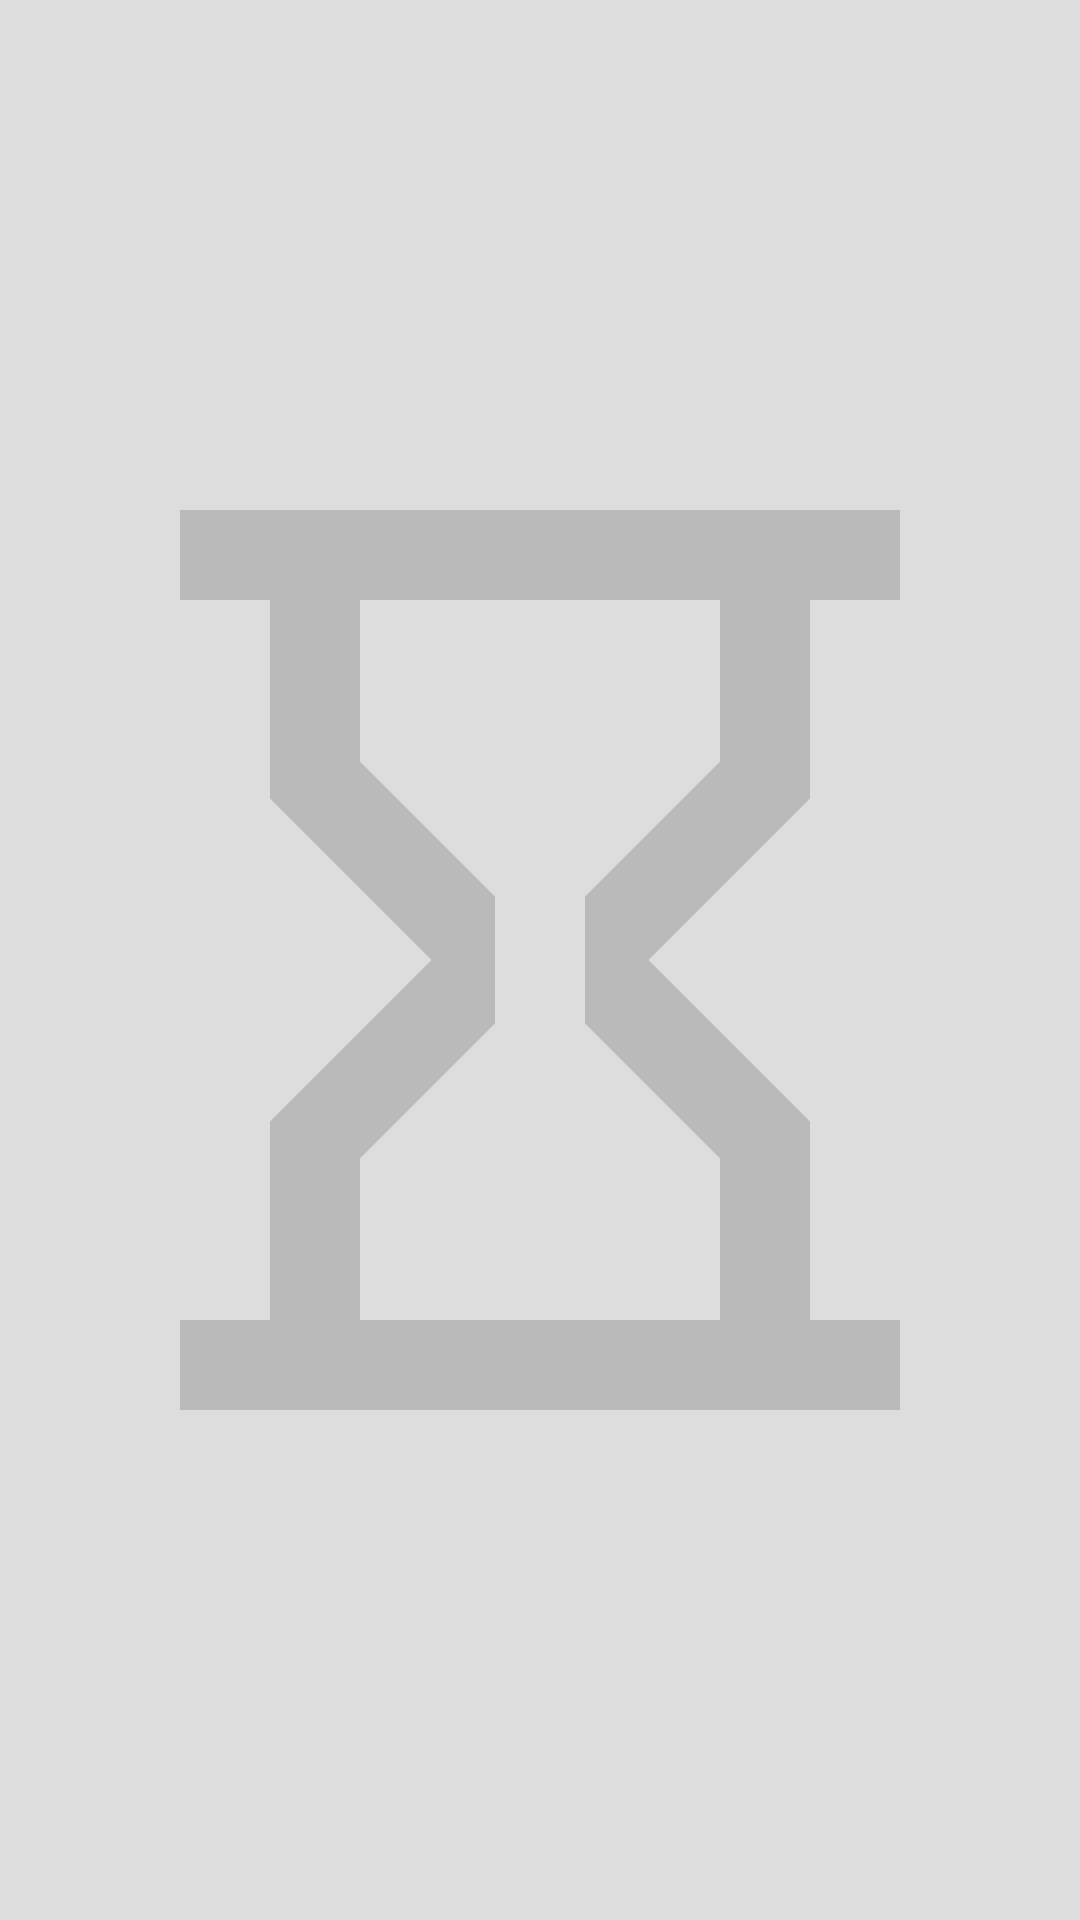

Here is an Android app screen rendered from its layout file. Give the layout XML and the strings, colors and styles it references.
<!-- AndroidManifest.xml: application theme AppTheme -->
<!-- res/layout/empty_layout.xml -->
<FrameLayout xmlns:android="http://schemas.android.com/apk/res/android"
    xmlns:app="http://schemas.android.com/apk/res-auto"
    android:id="@+id/empty_layout"
    android:layout_width="match_parent"
    android:layout_height="match_parent"
    android:background="@color/grey" >

    <ImageView
        android:layout_width="match_parent"
        android:layout_height="match_parent"
        android:contentDescription="@null"
        app:srcCompat="@drawable/ic_time_empty"/>
</FrameLayout>
<!-- resources referenced by this layout -->
<resources>
  <color name="grey">#dddddd</color>
  <!-- drawable ic_time_empty (drawable) -->
  <vector xmlns:android="http://schemas.android.com/apk/res/android"
      android:width="24dp"
      android:height="24dp"
      android:viewportHeight="24"
      android:viewportWidth="24">
      <path
          android:fillColor="#33333333"
          android:pathData="M20,2V4H18V8.41L14.41,12L18,15.59V20H20V22H4V20H6V15.59L9.59,12L6,8.41V4H4V2H20M16,16.41L13,13.41V10.59L16,7.59V4H8V7.59L11,10.59V13.41L8,16.41V20H16V16.41Z" />
  </vector>
  <style name="AppTheme" parent="Theme.AppCompat.Light.NoActionBar">
          
          <item name="colorPrimary">@color/colorPrimary</item>
          <item name="colorPrimaryDark">@color/colorPrimaryDark</item>
          <item name="colorAccent">@color/colorAccent</item>
      </style>
  <color name="colorPrimary">#E91E63</color>
  <color name="colorPrimaryDark">#C2185B</color>
  <color name="colorAccent">#FFD54F</color>
</resources>
